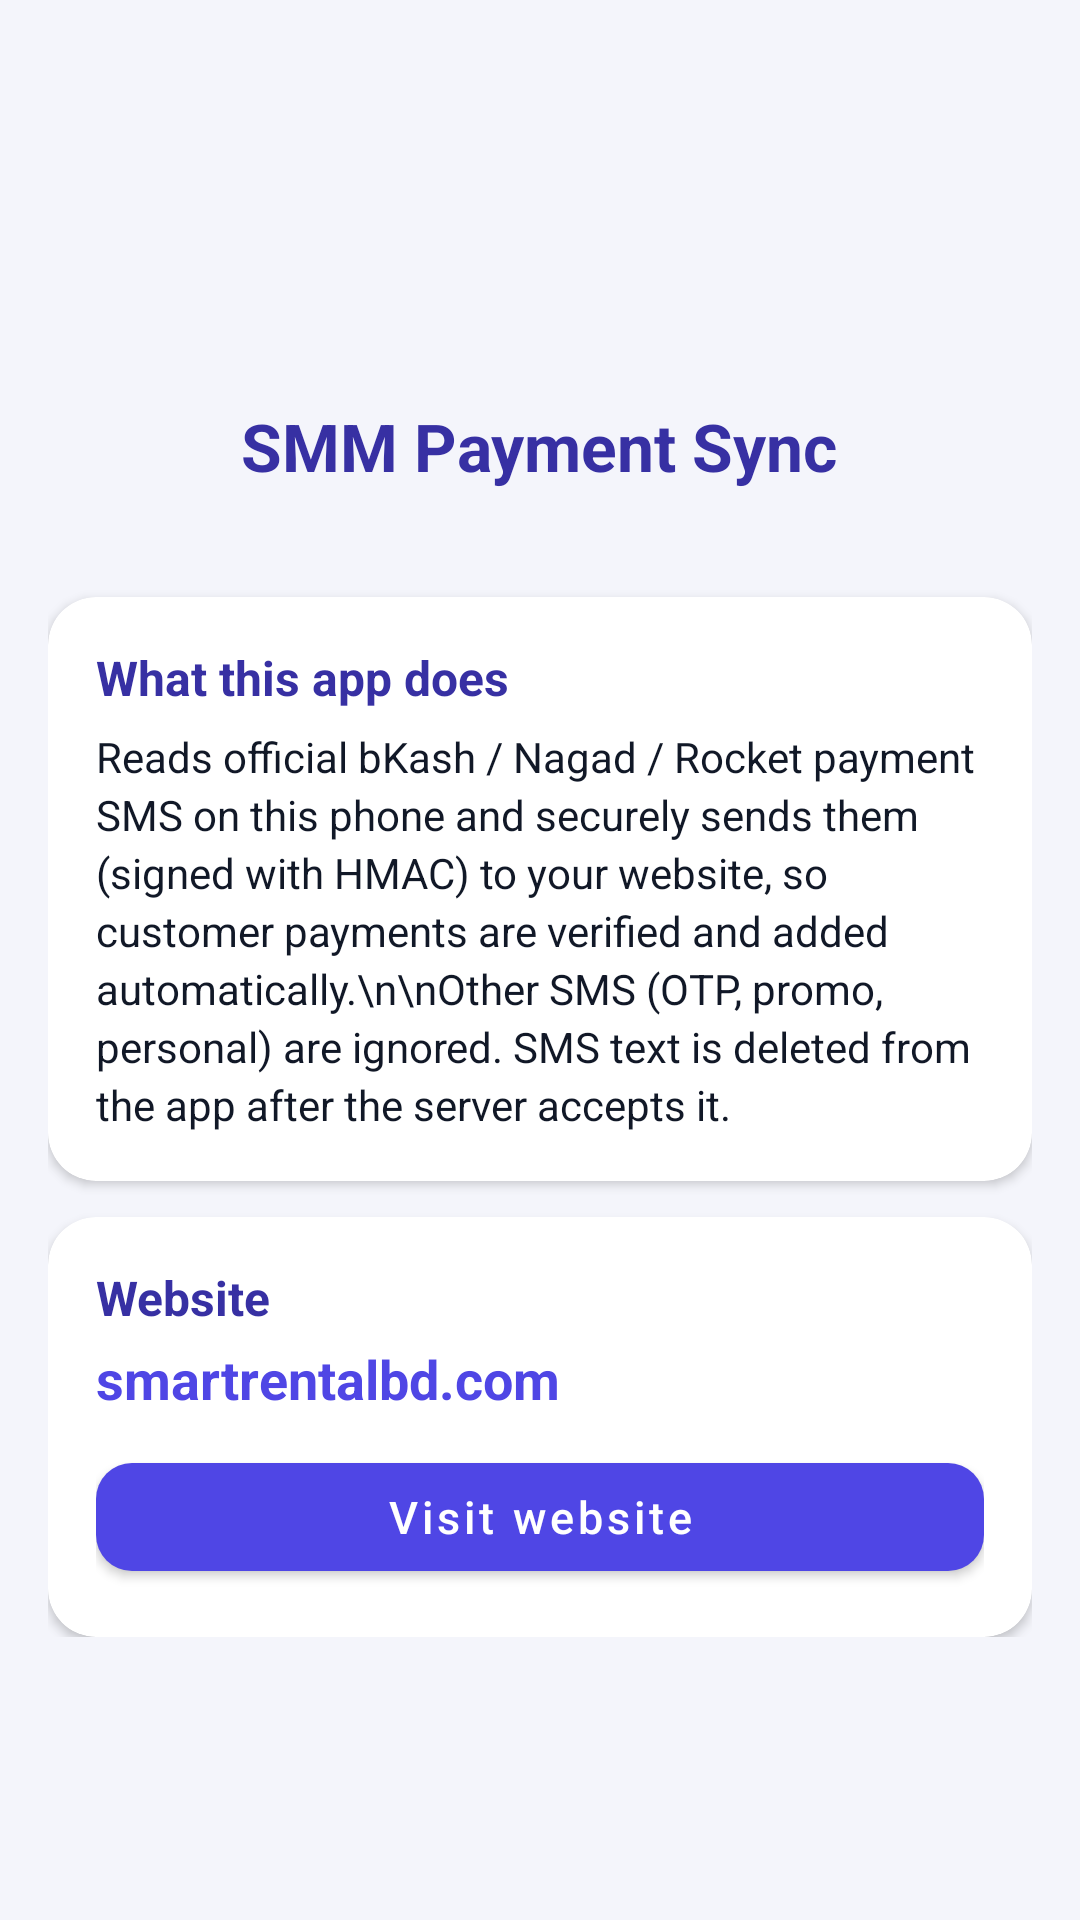

Here is an Android app screen rendered from its layout file. Give the layout XML and the strings, colors and styles it references.
<!-- AndroidManifest.xml: application theme Theme.App -->
<!-- res/layout/fragment_about.xml -->
<?xml version="1.0" encoding="utf-8"?>
<ScrollView xmlns:android="http://schemas.android.com/apk/res/android"
    xmlns:app="http://schemas.android.com/apk/res-auto"
    android:layout_width="match_parent"
    android:layout_height="match_parent"
    android:clipToPadding="false">

    <LinearLayout
        android:layout_width="match_parent"
        android:layout_height="wrap_content"
        android:gravity="center_horizontal"
        android:orientation="vertical"
        android:padding="16dp">

        <ImageView
            android:layout_width="96dp"
            android:layout_height="96dp"
            android:layout_marginTop="12dp"
            android:contentDescription="Logo"
            android:scaleType="fitCenter"
            android:src="@drawable/app_logo" />

        <TextView
            android:layout_width="wrap_content"
            android:layout_height="wrap_content"
            android:layout_marginTop="10dp"
            android:text="@string/app_name"
            android:textColor="@color/primary_dark"
            android:textSize="22sp"
            android:textStyle="bold" />

        <TextView
            android:id="@+id/tvVersion"
            android:layout_width="wrap_content"
            android:layout_height="wrap_content"
            android:textColor="@color/muted"
            android:textSize="13sp" />

        <com.google.android.material.card.MaterialCardView
            android:layout_width="match_parent"
            android:layout_height="wrap_content"
            android:layout_marginTop="18dp"
            app:cardCornerRadius="16dp"
            app:cardElevation="2dp">

            <LinearLayout
                android:layout_width="match_parent"
                android:layout_height="wrap_content"
                android:orientation="vertical"
                android:padding="16dp">

                <TextView
                    android:layout_width="wrap_content"
                    android:layout_height="wrap_content"
                    android:text="What this app does"
                    android:textColor="@color/primary_dark"
                    android:textSize="16sp"
                    android:textStyle="bold" />

                <TextView
                    android:layout_width="match_parent"
                    android:layout_height="wrap_content"
                    android:layout_marginTop="6dp"
                    android:lineSpacingExtra="3dp"
                    android:text="Reads official bKash / Nagad / Rocket payment SMS on this phone and securely sends them (signed with HMAC) to your website, so customer payments are verified and added automatically.\n\nOther SMS (OTP, promo, personal) are ignored. SMS text is deleted from the app after the server accepts it."
                    android:textColor="@color/text"
                    android:textSize="14sp" />
            </LinearLayout>
        </com.google.android.material.card.MaterialCardView>

        <com.google.android.material.card.MaterialCardView
            android:layout_width="match_parent"
            android:layout_height="wrap_content"
            android:layout_marginTop="12dp"
            app:cardCornerRadius="16dp"
            app:cardElevation="2dp">

            <LinearLayout
                android:layout_width="match_parent"
                android:layout_height="wrap_content"
                android:orientation="vertical"
                android:padding="16dp">

                <TextView
                    android:layout_width="wrap_content"
                    android:layout_height="wrap_content"
                    android:text="Website"
                    android:textColor="@color/primary_dark"
                    android:textSize="16sp"
                    android:textStyle="bold" />

                <TextView
                    android:id="@+id/tvSite"
                    android:layout_width="wrap_content"
                    android:layout_height="wrap_content"
                    android:layout_marginTop="4dp"
                    android:text="@string/website_label"
                    android:textColor="@color/primary"
                    android:textSize="18sp"
                    android:textStyle="bold" />

                <com.google.android.material.button.MaterialButton
                    android:id="@+id/btnWebsite"
                    style="@style/Widget.App.Button"
                    android:layout_width="match_parent"
                    android:layout_height="wrap_content"
                    android:layout_marginTop="10dp"
                    android:text="Visit website" />
            </LinearLayout>
        </com.google.android.material.card.MaterialCardView>
    </LinearLayout>
</ScrollView>
<!-- resources referenced by this layout -->
<resources>
  <color name="muted">#6B7280</color>
  <color name="primary">#4F46E5</color>
  <color name="primary_dark">#3730A3</color>
  <color name="text">#111827</color>
  <string name="app_name">SMM Payment Sync</string>
  <string name="website_label">smartrentalbd.com</string>
  <style name="Widget.App.Button" parent="Widget.MaterialComponents.Button">
          <item name="android:textAllCaps">false</item>
          <item name="android:textSize">15sp</item>
          <item name="android:minHeight">48dp</item>
          <item name="cornerRadius">12dp</item>
          <item name="backgroundTint">@color/primary</item>
      </style>
  <style name="Theme.App" parent="Theme.MaterialComponents.Light.NoActionBar">
          <item name="colorPrimary">@color/primary</item>
          <item name="colorPrimaryVariant">@color/primary_dark</item>
          <item name="colorOnPrimary">@color/white</item>
          <item name="colorSecondary">@color/accent</item>
          <item name="colorOnSecondary">@color/white</item>
          <item name="android:statusBarColor">@color/primary_dark</item>
          <item name="android:windowBackground">@color/bg</item>
      </style>
  <color name="white">#FFFFFF</color>
  <color name="accent">#EC4899</color>
  <color name="bg">#F4F5FB</color>
</resources>
